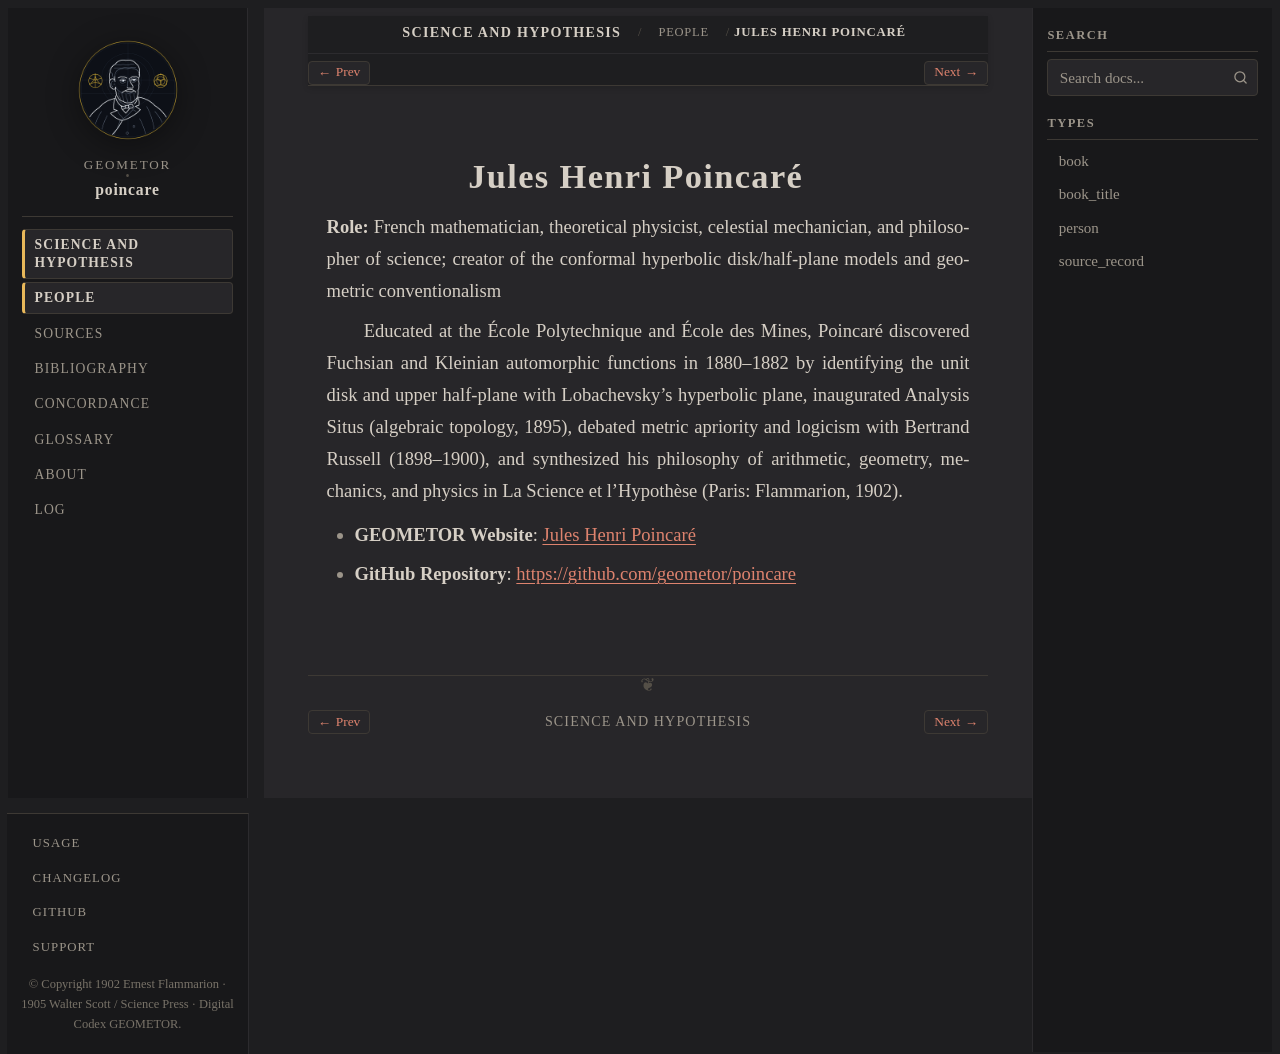

repository: geometor/poincare · page: science_and_hypothesis/people/poincare.html · generator: sphinx

:type: person
:layout: book
:death_year: 1912
:death_label: 1912
:lifespan: 1854–1912
:site_url: https://geometor.github.io/poincare/
:github_url: https://github.com/geometor/poincare
:excerpt: Role: French mathematician, theoretical physicist, celestial mechanician, and philosopher of science; creator of the conformal hyperbolic disk/half-plane models and geometric conventionalism

.. _person-poincare:

Jules Henri Poincaré
====================

**Role:** French mathematician, theoretical physicist, celestial mechanician, and philosopher of science; creator of the conformal hyperbolic disk/half-plane models and geometric conventionalism

Educated at the École Polytechnique and École des Mines, Poincaré discovered Fuchsian and Kleinian automorphic functions in 1880–1882 by identifying the unit disk and upper half-plane with Lobachevsky's hyperbolic plane, inaugurated Analysis Situs (algebraic topology, 1895), debated metric apriority and logicism with Bertrand Russell (1898–1900), and synthesized his philosophy of arithmetic, geometry, mechanics, and physics in La Science et l'Hypothèse (Paris: Flammarion, 1902).

* **GEOMETOR Website**: `Jules Henri Poincaré <https://geometor.github.io/poincare/>`_
* **GitHub Repository**: `https://github.com/geometor/poincare <https://github.com/geometor/poincare>`_
